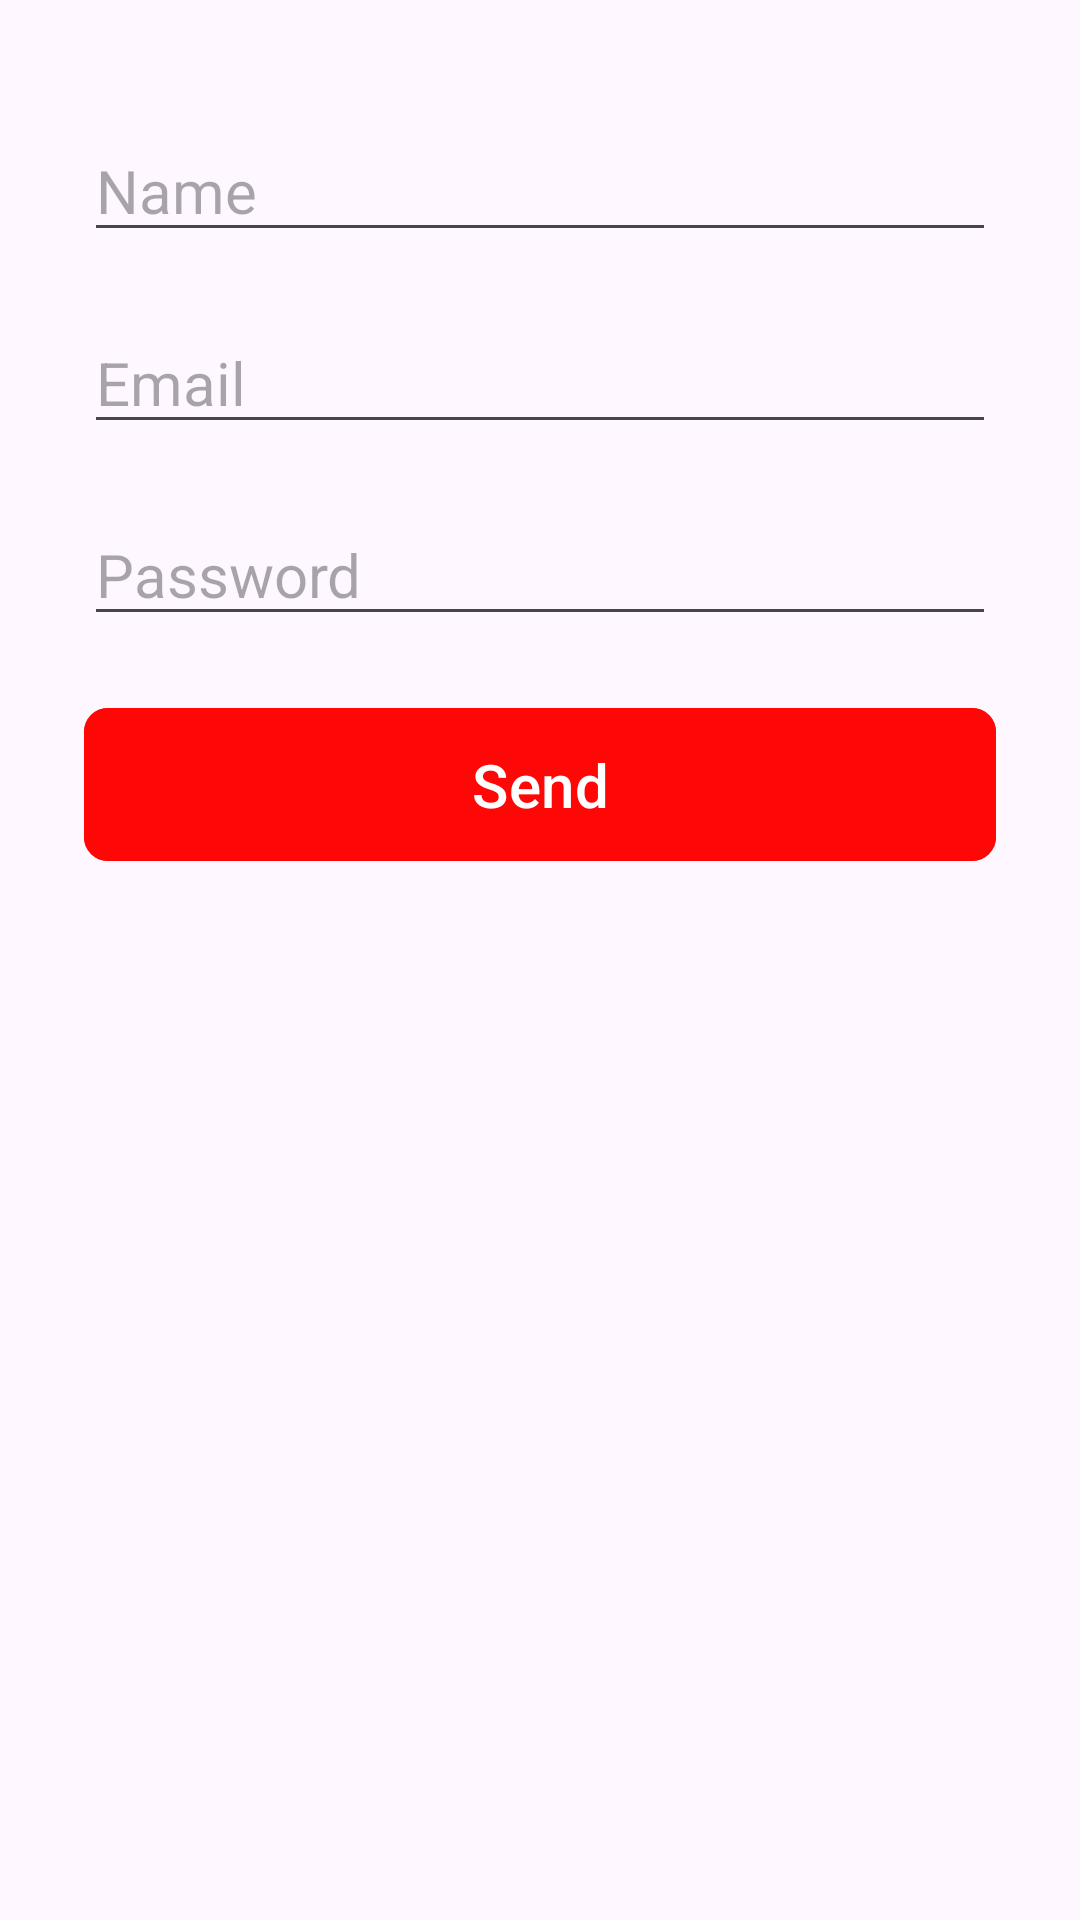

Write the Android layout XML for this screen, with the resource values it uses.
<!-- AndroidManifest.xml: application theme Theme.HWlesson1month4 -->
<!-- res/layout/fragment_main.xml -->
<?xml version="1.0" encoding="utf-8"?>
<LinearLayout xmlns:android="http://schemas.android.com/apk/res/android"
    xmlns:app="http://schemas.android.com/apk/res-auto"
    xmlns:tools="http://schemas.android.com/tools"
    android:layout_width="match_parent"
    android:layout_height="match_parent"
    android:orientation="vertical"
    tools:context=".ui.fragment.MainFragment">

    <androidx.appcompat.widget.AppCompatEditText
        android:id="@+id/et_name"
        android:layout_width="match_parent"
        android:layout_height="wrap_content"
        android:layout_marginHorizontal="28dp"
        android:layout_marginTop="40dp"
        android:hint="@string/name"
        android:textSize="20sp" />

    <androidx.appcompat.widget.AppCompatEditText
        android:id="@+id/et_email"
        android:layout_width="match_parent"
        android:layout_height="wrap_content"
        android:layout_marginHorizontal="28dp"
        android:layout_marginVertical="20dp"
        android:hint="@string/email"
        android:textSize="20sp" />

    <androidx.appcompat.widget.AppCompatEditText
        android:id="@+id/et_password"
        android:layout_width="match_parent"
        android:layout_height="wrap_content"
        android:layout_marginHorizontal="28dp"
        android:hint="@string/password"
        android:inputType="numberPassword"
        android:textSize="20sp" />

    <com.google.android.material.button.MaterialButton
        android:id="@+id/btn"
        android:layout_width="match_parent"
        android:layout_height="wrap_content"
        android:layout_marginHorizontal="28dp"
        android:layout_marginVertical="20dp"
        android:backgroundTint="@color/red"
        android:padding="12dp"
        android:text="@string/send"
        android:textSize="20sp"
        app:cornerRadius="8dp" />
</LinearLayout>
<!-- resources referenced by this layout -->
<resources>
  <color name="red">#FF0707</color>
  <string name="email">Email</string>
  <string name="name">Name</string>
  <string name="password">Password</string>
  <string name="send">Send</string>
  <style name="Theme.HWlesson1month4" parent="Base.Theme.HWlesson1month4" />
  <style name="Base.Theme.HWlesson1month4" parent="Theme.Material3.DayNight.NoActionBar">
          
          
      </style>
</resources>
